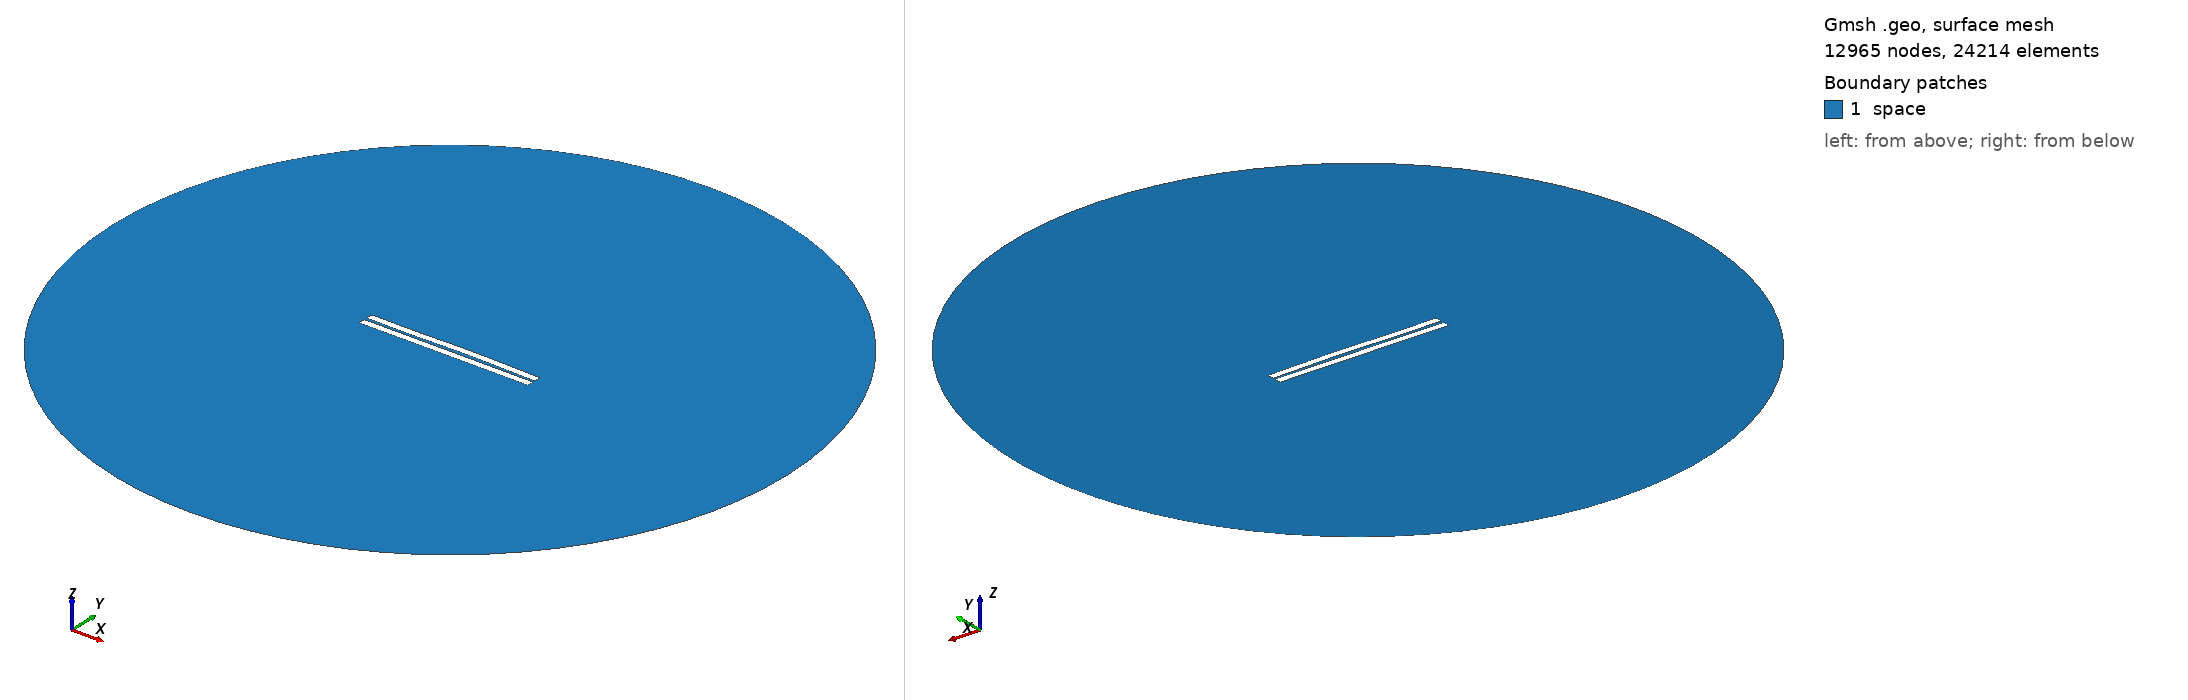

Gmsh geometry script, surface-meshed: 12965 nodes, 24214 surface elements. Boundary patches (legend numbers): 1 space. Left view from above one corner, right view from below the opposite corner. Legend entries are the model's physical surfaces. The drawing asked Gmsh for element sizes between 1% and 20% of the model's largest extent; the script's own settings can give other sizes.

=== 852.geo (drawn) ===
//---------------------------------------
// Geometry kernel
//---------------------------------------

SetFactory("OpenCASCADE");



//---------------------------------------
// Parameters of the geometry
//---------------------------------------

// Overetch of the upper plate
overetch = 0.0;

// Distance between the plates
distance = 1.75;

// Discretization over the x axis (for the deformation)
nx = 50; 

// Length of the plate
L = 100 - overetch; 

// Number of modes
n = 4; 

// 1st mode coefficient
coeff(1) = -0.075;
beta(1) = 0.596864 * 3.1415926535 / L;

// 2nd mode coefficient
coeff(2) = 0.15;
beta(2) = 1.49418 * 3.1415926535 / L;

// 3rd mode coefficient
coeff(3) = -0.15;
beta(3) = 2.50025 * 3.1415926535 / L;

// 4th mode coefficient
coeff(4) = -0.075;
beta(4) = 3.49999 * 3.1415926535 / L;



//---------------------------------------
// Upper plate (deformed rectangle)
//---------------------------------------

// Coordiantes of the upper plate
xmin = -50;
xmax = 50 - overetch;

// Height of the upper plate
yheight = 4 - 2 * overetch;

// Indexes of the points
UpperID[] = {};
LowerID[] = {};
LeftID[] = {};
RightID[] = {};

// Point index
p = 1;

// Horizontal edges
For i In {1:nx}
    x = xmin + (i-1)*(xmax - xmin)/(nx-1);

    y_bottom = distance / 2 + overetch;
    For j In {1:n}
        C = (Cosh(beta(j)*L) + Cos(beta(j)*L)) / (Sinh(beta(j)*L) + Sin(beta(j)*L));
        y_bottom  = y_bottom + coeff(j) * (Cosh(beta(j)*(x+50)) - Cos(beta(j)*(x+50)) - C * (Sinh(beta(j)*(x+50)) - Sin(beta(j)*(x+50))));
    EndFor

    y_top = y_bottom + yheight;

    Point(p) = {x, y_top, 0, 1.0};
    UpperID[i] = p;
    p = p + 1;

    Point(p) = {x, y_bottom, 0, 1.0};
    LowerID[i] = p;
    p = p + 1;
EndFor

// Create point lists
UpperPts[] = {}; LowerPts[] = {};
For i In {1:nx}
  UpperPts[] += {UpperID[i]};
  LowerPts[] += {LowerID[i]};
EndFor

// Build splines
Spline(1) = {UpperPts[]};
Spline(2) = {LowerPts[]};
Line(3) = {LowerPts[nx-1], UpperPts[nx-1]};
Line(4) = {LowerPts[0], UpperPts[0]};

// Build the plane surface
Curve Loop(1) = {2, 3, -1, -4};
Plane Surface(1) = {1};



//---------------------------------------
// Lower plate (rectangle)
//---------------------------------------

// Vertices
Point(1001) = {-50, -1, 0, 1.0};
Point(1002) = { 50, -1, 0, 1.0};
Point(1003) = { 50,  -5, 0, 1.0};
Point(1004) = {-50,  -5, 0, 1.0};

// Edges
Line(5) = {1001, 1002};
Line(6) = {1002, 1003};
Line(7) = {1003, 1004};
Line(8) = {1004, 1001};

// Plane surface
Line Loop(2) = {5, 6, 7, 8};
Plane Surface(2) = {2}; 



//---------------------------------------
// Outer (fictious) boundary
//---------------------------------------

// Points
Point(1005) = {0, 0, 0};       // Center
Point(1006) = {200, 0, 0};     // Start point
Point(1007) = {0, 200, 0};     // 90 degrees
Point(1008) = {-200, 0, 0};    // 180 degrees
Point(1009) = {0, -200, 0};    // 270 degrees

// Circle arcs (each needs start, center, end)
Circle(9) = {1006, 1005, 1007};
Circle(10) = {1007, 1005, 1008};
Circle(11) = {1008, 1005, 1009};
Circle(12) = {1009, 1005, 1006};

// Plane surface for the entire domain
Curve Loop(3) = {9, 10, 11, 12};
Surface(3) = {3};

// Subtract the plates from the whole domain to obtain the actual domain where we want to solve the equations
BooleanDifference{ Surface{3}; Delete; }{ Surface{1}; Surface{2}; Delete; }




//---------------------------------------
// Transfinite Lines/Curves
//---------------------------------------

// Set the number of points on the boundaries
r = 7;

// Plates
Transfinite Curve {1, 2} = 50*r Using Progression 1;
Transfinite Curve {3, 4} = 2*r Using Progression 1;
Transfinite Line {5, 7} = 50*r Using Progression 1;
Transfinite Line {6, 8} = 2*r Using Progression 1;

// Outer boundary
Transfinite Line {9, 10, 11, 12} = 20 Using Progression 1;



//---------------------------------------
// Physical groups
//---------------------------------------                

// Physical curves (boundaries)
Physical Line("force_segment", 10) = {2};
Physical Line("upper_plate", 11) = {1, 3, 4};
Physical Line("lower_plate", 12) = {5, 6, 7, 8};
Physical Line("boundary", 20) = {9, 10, 11, 12};

// Physical Surfaces
Physical Surface("space", 30) = {3};



//---------------------------------------
// 6. Generate the Mesh
//---------------------------------------

// 2D mesh generation
Mesh 2;
